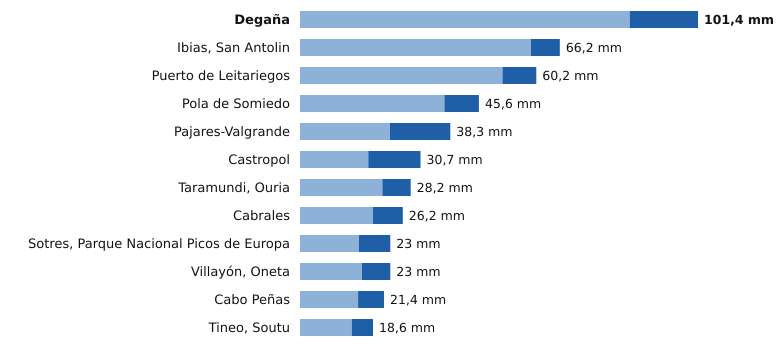

The file beside this chart, header and first rows:
estacion, provincia, indicativo, mm_6_dias_anteriores, mm_hoy, mm_7_dias, horas_de_hoy
Degaña, Asturias, 1302F, 84.0, 17.4, 101.4, 14
Ibias, San Antolin, Asturias, 1309C, 58.8, 7.4, 66.2, 14
Puerto de Leitariegos, Asturias, 1542, 51.6, 8.6, 60.2, 15
Pola de Somiedo, Asturias, 1276F, 36.8, 8.8, 45.6, 15
Pajares-Valgrande, Asturias, 1221D, 22.9, 15.4, 38.3, 15
Castropol, Asturias, 1331A, 17.4, 13.3, 30.7, 15
Taramundi, Ouria, Asturias, 1341B, 21.0, 7.2, 28.2, 14
Cabrales, Asturias, 1179B, 18.6, 7.6, 26.2, 15
Sotres, Parque Nacional Picos de Europa, Asturias, 1178R, 15.0, 8.0, 23.0, 15
Villayón, Oneta, Asturias, 1327A, 15.8, 7.2, 23.0, 15
Cabo Peñas, Asturias, 1210X, 14.8, 6.6, 21.4, 15
Tineo, Soutu, Asturias, 1272B, 13.2, 5.4, 18.6, 15
